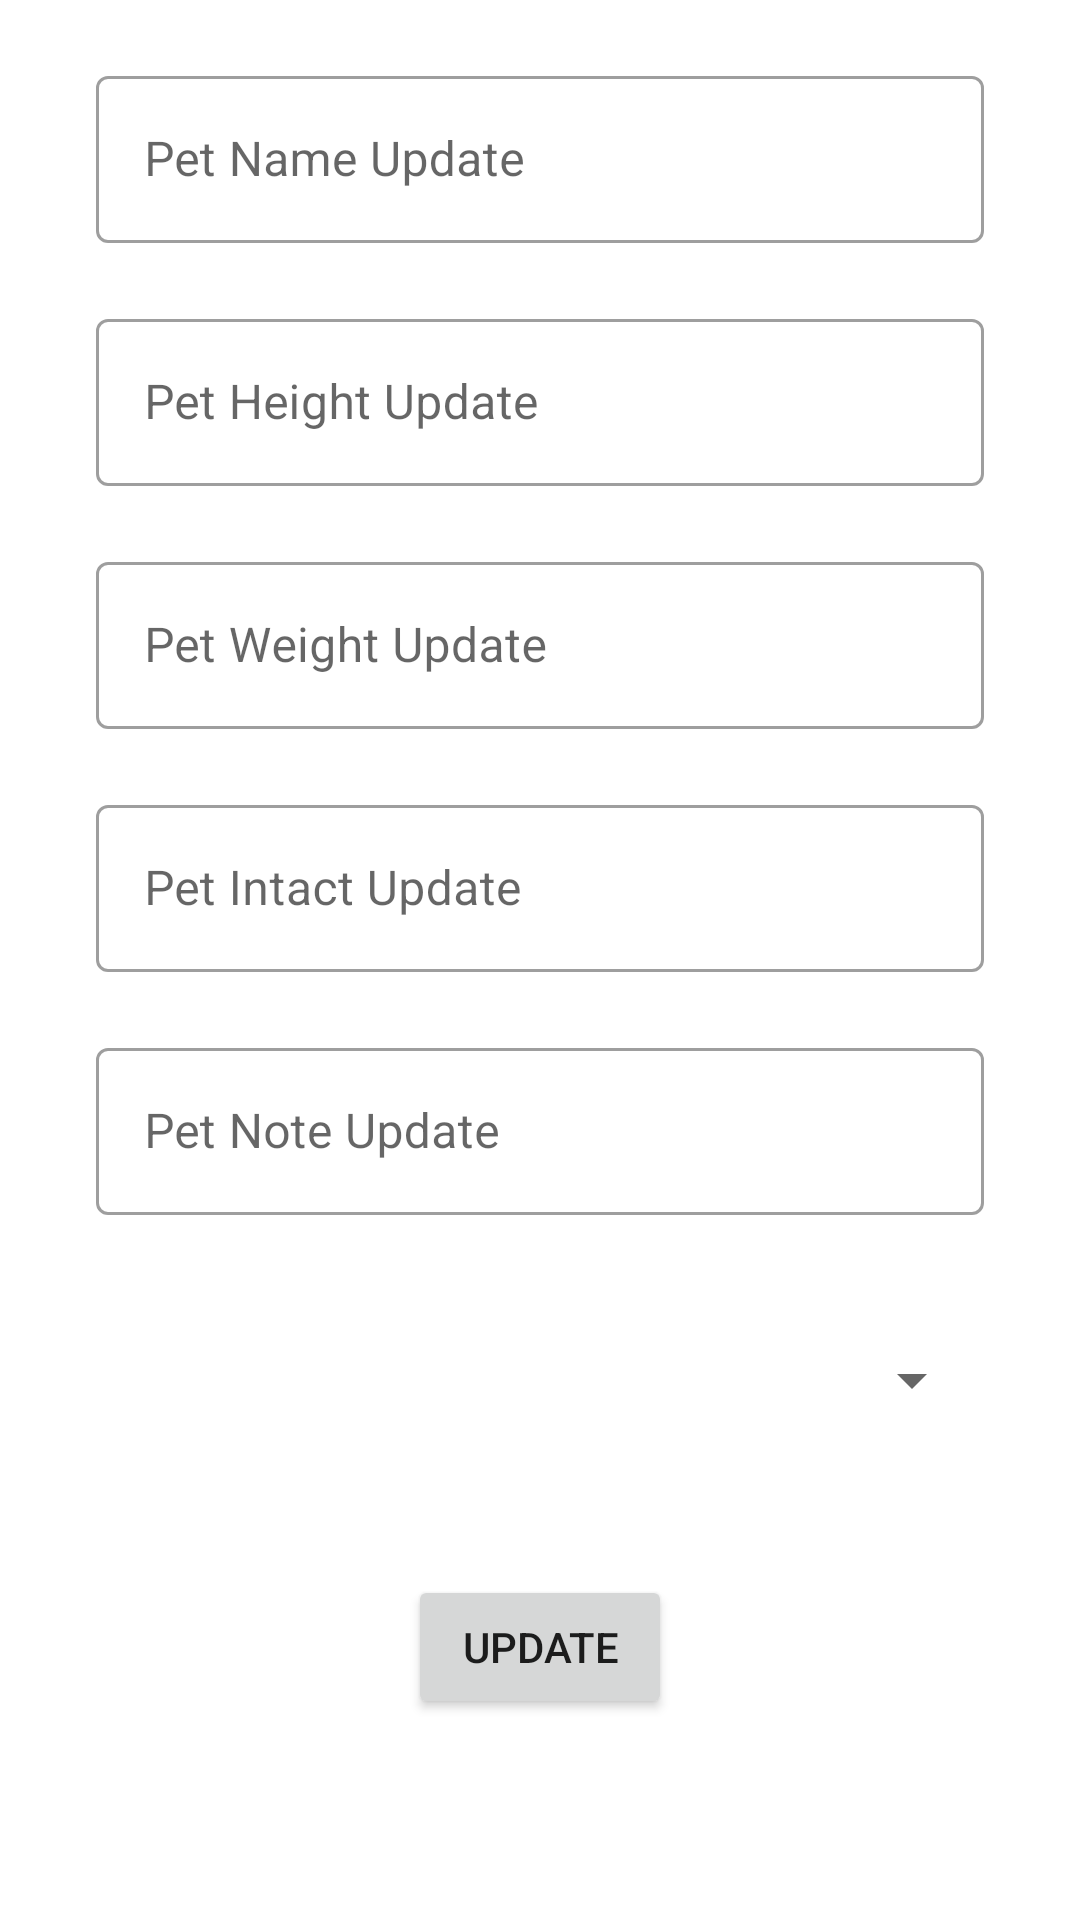

Produce the Android XML layout that renders to this screen, including the resource entries it uses.
<!-- AndroidManifest.xml: application theme Theme.ProjectPetCare -->
<!-- res/layout/activity_pet_update.xml -->
<?xml version="1.0" encoding="utf-8"?>
<androidx.constraintlayout.widget.ConstraintLayout xmlns:android="http://schemas.android.com/apk/res/android"
    xmlns:app="http://schemas.android.com/apk/res-auto"
    xmlns:tools="http://schemas.android.com/tools"
    android:layout_width="match_parent"
    android:layout_height="match_parent"
    tools:context=".activities.Pet.PetUpdateActivity">

    <com.google.android.material.textfield.TextInputLayout
        android:id="@+id/texInputLayoutPetNameUpdt"
        style="@style/Widget.MaterialComponents.TextInputLayout.OutlinedBox"
        android:layout_width="match_parent"
        android:layout_height="wrap_content"
        android:layout_marginStart="32dp"
        android:layout_marginTop="20dp"
        android:layout_marginEnd="32dp"
        android:hint="Pet Name Update"
        app:helperText=""
        app:helperTextTextColor="@color/red"
        app:layout_constraintBottom_toBottomOf="parent"
        app:layout_constraintEnd_toEndOf="parent"
        app:layout_constraintStart_toStartOf="parent"
        app:layout_constraintTop_toTopOf="parent"
        app:layout_constraintVertical_bias="0.0">

        <com.google.android.material.textfield.TextInputEditText
            android:id="@+id/petNameUpdate"
            android:layout_width="match_parent"
            android:layout_height="wrap_content"
            android:inputType="text" />

    </com.google.android.material.textfield.TextInputLayout>

    <com.google.android.material.textfield.TextInputLayout
        android:id="@+id/texInputLayoutPetHeightUpdt"
        style="@style/Widget.MaterialComponents.TextInputLayout.OutlinedBox"
        android:layout_width="match_parent"
        android:layout_height="wrap_content"
        android:layout_marginStart="32dp"
        android:layout_marginEnd="32dp"
        android:layout_marginTop="20dp"
        android:hint="Pet Height Update"
        app:helperText=""
        app:helperTextTextColor="@color/red"
        app:layout_constraintBottom_toBottomOf="parent"
        app:layout_constraintEnd_toEndOf="parent"
        app:layout_constraintStart_toStartOf="parent"
        app:layout_constraintTop_toBottomOf="@+id/texInputLayoutPetNameUpdt"
        app:layout_constraintVertical_bias="0.0">

        <com.google.android.material.textfield.TextInputEditText
            android:id="@+id/petHeightUpdate"
            android:layout_width="match_parent"
            android:layout_height="wrap_content"
            android:inputType="text" />

    </com.google.android.material.textfield.TextInputLayout>

    <com.google.android.material.textfield.TextInputLayout
        android:id="@+id/texInputLayoutPetWeightUpdt"
        style="@style/Widget.MaterialComponents.TextInputLayout.OutlinedBox"
        android:layout_width="match_parent"
        android:layout_height="wrap_content"
        android:layout_marginTop="20dp"
        android:layout_marginStart="32dp"
        android:layout_marginEnd="32dp"
        android:hint="Pet Weight Update"
        app:helperText=""
        app:helperTextTextColor="@color/red"
        app:layout_constraintBottom_toBottomOf="parent"
        app:layout_constraintEnd_toEndOf="parent"
        app:layout_constraintStart_toStartOf="parent"
        app:layout_constraintTop_toBottomOf="@+id/texInputLayoutPetHeightUpdt"
        app:layout_constraintVertical_bias="0.0">

        <com.google.android.material.textfield.TextInputEditText
            android:id="@+id/petWeightUpdate"
            android:layout_width="match_parent"
            android:layout_height="wrap_content"
            android:inputType="text" />

    </com.google.android.material.textfield.TextInputLayout>

    <com.google.android.material.textfield.TextInputLayout
        android:id="@+id/texInputLayoutPetIntactUpdt"
        style="@style/Widget.MaterialComponents.TextInputLayout.OutlinedBox"
        android:layout_width="match_parent"
        android:layout_height="wrap_content"
        android:layout_marginStart="32dp"
        android:layout_marginEnd="32dp"
        android:layout_marginTop="20dp"
        android:hint="Pet Intact Update"
        app:helperText=""
        app:helperTextTextColor="@color/red"
        app:layout_constraintBottom_toBottomOf="parent"
        app:layout_constraintEnd_toEndOf="parent"
        app:layout_constraintStart_toStartOf="parent"
        app:layout_constraintTop_toBottomOf="@+id/texInputLayoutPetWeightUpdt"
        app:layout_constraintVertical_bias="0.0">

        <com.google.android.material.textfield.TextInputEditText
            android:id="@+id/petIntactUpdate"
            android:layout_width="match_parent"
            android:layout_height="wrap_content"
            android:inputType="text" />

    </com.google.android.material.textfield.TextInputLayout>

    <com.google.android.material.textfield.TextInputLayout
        android:id="@+id/texInputLayoutPetNoteUpdt"
        style="@style/Widget.MaterialComponents.TextInputLayout.OutlinedBox"
        android:layout_width="match_parent"
        android:layout_height="wrap_content"
        android:layout_marginStart="32dp"
        android:layout_marginEnd="32dp"
        android:layout_marginTop="20dp"
        android:hint="Pet Note Update"
        app:helperText=""
        app:helperTextTextColor="@color/red"
        app:layout_constraintBottom_toBottomOf="parent"
        app:layout_constraintEnd_toEndOf="parent"
        app:layout_constraintStart_toStartOf="parent"
        app:layout_constraintTop_toBottomOf="@+id/texInputLayoutPetIntactUpdt"
        app:layout_constraintVertical_bias="0.0">

        <com.google.android.material.textfield.TextInputEditText
            android:id="@+id/petNoteUpdate"
            android:layout_width="match_parent"
            android:layout_height="wrap_content"
            android:inputType="text" />

    </com.google.android.material.textfield.TextInputLayout>
    <com.google.android.material.textfield.TextInputLayout
        android:id="@+id/texInputLayoutPetIdUpdt"
        style="@style/Widget.MaterialComponents.TextInputLayout.OutlinedBox"
        android:layout_width="match_parent"
        android:layout_height="wrap_content"
        android:layout_marginStart="32dp"
        android:layout_marginEnd="32dp"
        android:layout_marginTop="20dp"
        android:hint="Pet Id Update"
        app:helperText=""
        app:helperTextTextColor="@color/red"
        app:layout_constraintBottom_toBottomOf="parent"
        app:layout_constraintEnd_toEndOf="parent"
        app:layout_constraintStart_toStartOf="parent"
        app:layout_constraintTop_toBottomOf="@+id/texInputLayoutPetNoteUpdt"
        app:layout_constraintVertical_bias="0.0"/>


    <Button
        android:id="@+id/btnPetUpdate"
        android:layout_width="wrap_content"
        android:layout_height="wrap_content"
        android:layout_marginTop="100dp"
        android:text="Update"
        app:layout_constraintBottom_toBottomOf="parent"
        app:layout_constraintEnd_toEndOf="parent"
        app:layout_constraintStart_toStartOf="parent"
        app:layout_constraintTop_toBottomOf="@+id/texInputLayoutPetIdUpdt"
        app:layout_constraintVertical_bias="0.0" />

    <Spinner
        android:id="@+id/spnPetUpdate"
        android:layout_width="0dp"
        android:layout_height="0dp"
        android:layout_marginStart="32dp"
        android:layout_marginTop="30dp"
        android:layout_marginEnd="32dp"
        android:layout_marginBottom="40dp"
        app:layout_constraintBottom_toTopOf="@+id/btnPetUpdate"
        app:layout_constraintEnd_toEndOf="parent"
        app:layout_constraintStart_toStartOf="parent"
        app:layout_constraintTop_toBottomOf="@+id/texInputLayoutPetNoteUpdt" />


</androidx.constraintlayout.widget.ConstraintLayout>
<!-- resources referenced by this layout -->
<resources>
  <color name="red">#D41717</color>
  <style name="Theme.ProjectPetCare" parent="Theme.MaterialComponents.DayNight.NoActionBar">
          
          <item name="colorPrimary">@color/purple_500</item>
          <item name="colorPrimaryVariant">@color/purple_700</item>
          <item name="colorOnPrimary">@color/white</item>
          
          <item name="colorSecondary">@color/teal_200</item>
          <item name="colorSecondaryVariant">@color/teal_700</item>
          <item name="colorOnSecondary">@color/black</item>
          
          <item name="android:statusBarColor" tools:targetApi="l">?attr/colorPrimaryVariant</item>
          
      </style>
  <color name="purple_500">#FF6200EE</color>
  <color name="purple_700">#FF3700B3</color>
  <color name="white">#FFFFFFFF</color>
  <color name="teal_200">#FF03DAC5</color>
  <color name="teal_700">#FF018786</color>
  <color name="black">#FF000000</color>
</resources>
